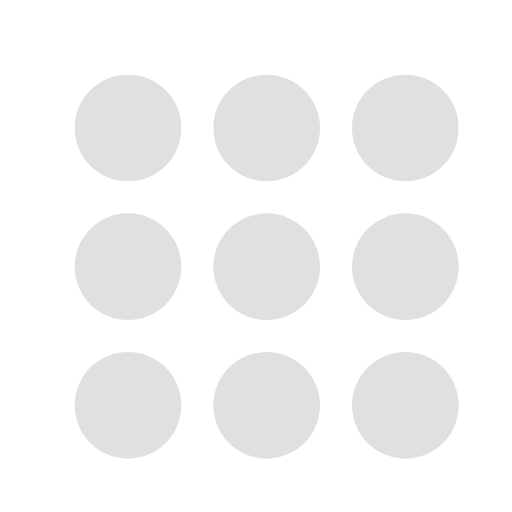
t = 0.00 s
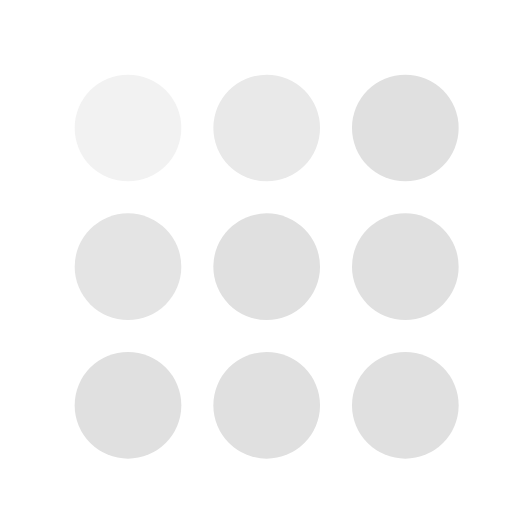
t = 0.40 s
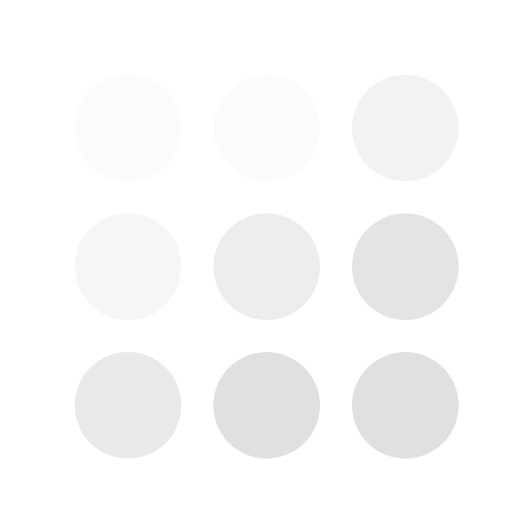
t = 0.80 s
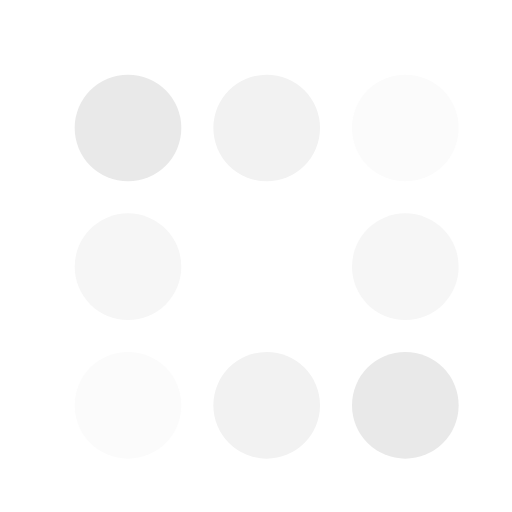
t = 1.20 s
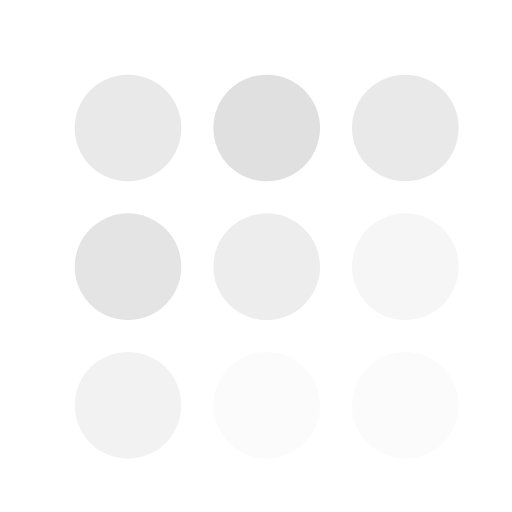
t = 1.60 s
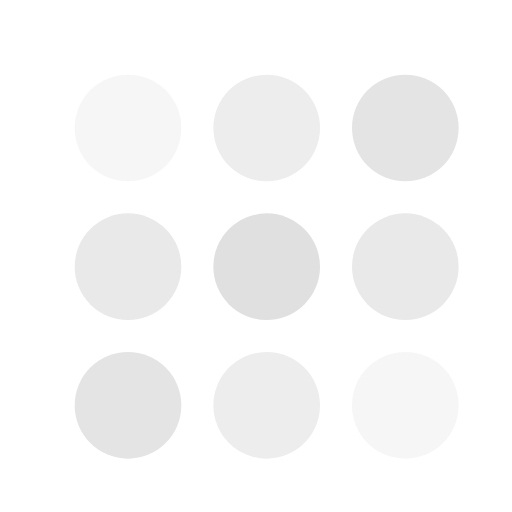
t = 1.90 s

The animated SVG that drew these frames (rendered in a browser with its animation timeline set to each time). Animation: 9 SMIL elements (animate=9); one cycle of 2.40 s, repeats indefinitely.

<svg xmlns="http://www.w3.org/2000/svg" width="128" height="128" viewBox="0 0 128 128"><g fill="#e0e0e0"><circle cx="32" cy="32" r="13.33"><animate attributeName="fill" dur="1.4s" repeatCount="indefinite" values="#e0e0e0;#fff;#e0e0e0"/></circle><circle cx="66.67" cy="32" r="13.33"><animate attributeName="fill" begin="0.2s" dur="1.4s" repeatCount="indefinite" values="#e0e0e0;#fff;#e0e0e0"/></circle><circle cx="101.33" cy="32" r="13.33"><animate attributeName="fill" begin="0.4s" dur="1.4s" repeatCount="indefinite" values="#e0e0e0;#fff;#e0e0e0"/></circle><circle cx="32" cy="66.67" r="13.33"><animate attributeName="fill" begin="0.3s" dur="1.4s" repeatCount="indefinite" values="#e0e0e0;#fff;#e0e0e0"/></circle><circle cx="66.67" cy="66.67" r="13.33"><animate attributeName="fill" begin="0.5s" dur="1.4s" repeatCount="indefinite" values="#e0e0e0;#fff;#e0e0e0"/></circle><circle cx="101.33" cy="66.67" r="13.33"><animate attributeName="fill" begin="0.7s" dur="1.4s" repeatCount="indefinite" values="#e0e0e0;#fff;#e0e0e0"/></circle><circle cx="32" cy="101.33" r="13.33"><animate attributeName="fill" begin="0.6s" dur="1.4s" repeatCount="indefinite" values="#e0e0e0;#fff;#e0e0e0"/></circle><circle cx="66.67" cy="101.33" r="13.33"><animate attributeName="fill" begin="0.8s" dur="1.4s" repeatCount="indefinite" values="#e0e0e0;#fff;#e0e0e0"/></circle><circle cx="101.33" cy="101.33" r="13.33"><animate attributeName="fill" begin="1s" dur="1.4s" repeatCount="indefinite" values="#e0e0e0;#fff;#e0e0e0"/></circle></g></svg>